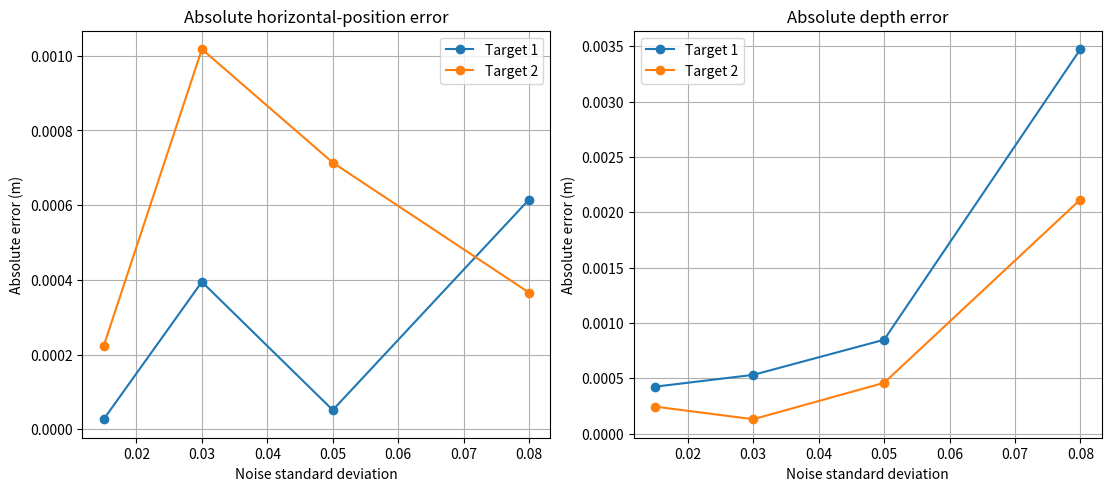
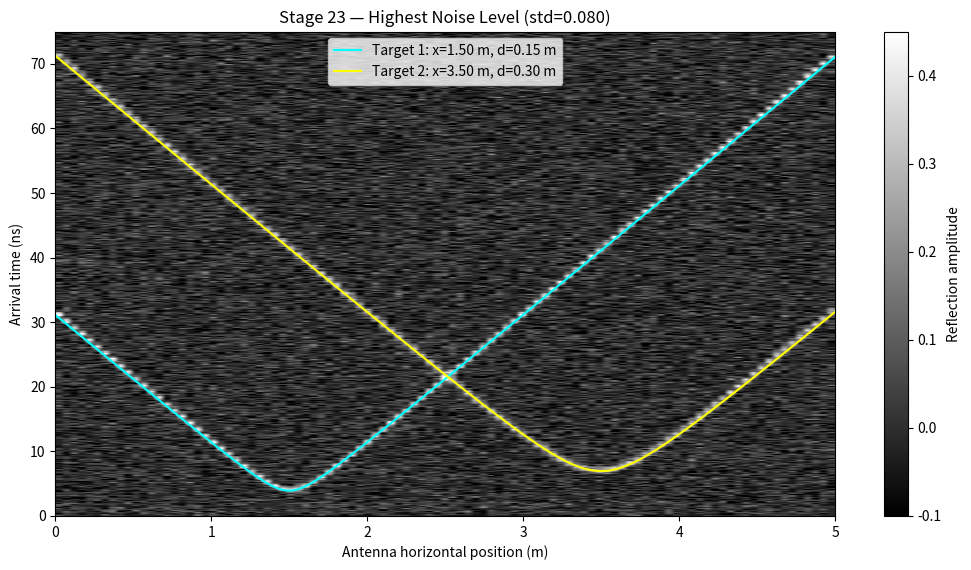

Source code (Python) for these figures, in order:
"""
Stage 23: Multi-noise robustness sweep for synthetic GPR localization
Educational synthetic data only — not real GPR measurements.

Tests multiple additive Gaussian-noise levels and reports:
- fitted x/depth estimates and absolute errors
- fit RMSE
- peak count
- simple false-detection proxy: peak count minus expected target-curve points

This is a controlled robustness experiment. Because noise can create extra
peaks and the fitting algorithm uses target-like initial guesses/time gates,
results are not a real-world detection probability.
"""

import numpy as np
import matplotlib.pyplot as plt
from scipy.signal import find_peaks
from scipy.optimize import least_squares

# ---------------- Model configuration ----------------
RNG_SEED = 23
NOISE_LEVELS = [0.015, 0.03, 0.05, 0.08]
C0 = 3.0e8
EPS_R = 9.0
VELOCITY = C0 / np.sqrt(EPS_R)
FS = 10e9
DT = 1 / FS
T_WINDOW = 75e-9
N_TIME = int(round(T_WINDOW * FS))
TIME = np.arange(N_TIME) * DT
TIME_NS = TIME * 1e9
SYSTEM_DELAY_NS = 1.0
X_POSITIONS = np.linspace(0.0, 5.0, 101)
TARGETS = [
    {"x": 1.5, "depth": 0.15, "amplitude": 0.40, "sigma_ns": 0.28},
    {"x": 3.5, "depth": 0.30, "amplitude": 0.30, "sigma_ns": 0.38},
]

def make_clean_trace(x):
    trace = np.zeros(N_TIME, dtype=float)
    for target in TARGETS:
        dx = x - target["x"]
        path = np.sqrt(target["depth"]**2 + dx**2)
        arrival = SYSTEM_DELAY_NS * 1e-9 + 2 * path / VELOCITY
        sigma = target["sigma_ns"] * 1e-9
        trace += target["amplitude"] * np.exp(-0.5 * ((TIME - arrival) / sigma)**2)
    trace += 0.025 * np.exp(-TIME / 3e-9) * np.sin(2*np.pi*180e6*TIME)
    return trace

def travel_time_ns(x, x0, depth):
    return SYSTEM_DELAY_NS + (2.0 / VELOCITY) * np.sqrt(depth**2 + (x - x0)**2) * 1e9

def detect(bscan):
    detections = []
    for ix, x in enumerate(X_POSITIONS):
        peaks, _ = find_peaks(
            bscan[ix], height=0.06, prominence=0.04, distance=50
        )
        for p in peaks:
            if TIME_NS[p] > SYSTEM_DELAY_NS + 0.5:
                detections.append([x, TIME_NS[p], bscan[ix, p]])
    return np.asarray(detections, dtype=float).reshape(-1, 3)

def fit_two_targets(detections):
    fits = []
    unused = detections.copy()
    seeds = [(1.5, 0.15), (3.5, 0.30)]
    for number, (seed_x, seed_d) in enumerate(seeds, 1):
        if len(unused) < 5:
            fits.append({"target": number, "x": np.nan, "depth": np.nan,
                         "rmse": np.nan, "points": len(unused)})
            continue
        predicted = travel_time_ns(unused[:, 0], seed_x, seed_d)
        gate = np.abs(unused[:, 1] - predicted) < 3.5
        candidates = unused[gate]
        if len(candidates) < 5:
            order = np.argsort(np.abs(unused[:, 1] - predicted))
            candidates = unused[order[:min(30, len(unused))]]

        def residual(params):
            return travel_time_ns(candidates[:, 0], params[0], params[1]) - candidates[:, 1]

        result = least_squares(
            residual, x0=[seed_x, seed_d],
            bounds=([0.0, 0.02], [5.0, 1.0]),
            loss="soft_l1", f_scale=0.5, max_nfev=5000
        )
        x_est, depth_est = result.x
        rmse = float(np.sqrt(np.mean(residual(result.x)**2)))
        fits.append({"target": number, "x": float(x_est), "depth": float(depth_est),
                     "rmse": rmse, "points": len(candidates)})
        keep = np.abs(unused[:, 1] - travel_time_ns(unused[:, 0], x_est, depth_est)) > 1.5
        if np.count_nonzero(keep) >= 5:
            unused = unused[keep]
    return fits

def fit_is_valid(fit):
    return np.isfinite(fit["x"]) and np.isfinite(fit["depth"])

# Generate a clean reference B-scan.
clean = np.vstack([make_clean_trace(x) for x in X_POSITIONS])
rng = np.random.default_rng(RNG_SEED)

rows = []
plot_curves = []
print("===== STAGE 23: MULTI-NOISE ROBUSTNESS SWEEP =====")
print(f"Seed={RNG_SEED}; sample rate={FS/1e9:.1f} GHz; positions={len(X_POSITIONS)}")
print("Noise std | peaks | target | x estimate | x error | depth estimate | depth error | RMSE(ns)")

for noise_std in NOISE_LEVELS:
    noisy = clean + rng.normal(0.0, noise_std, size=clean.shape)
    detections = detect(noisy)
    fits = fit_two_targets(detections)

    # Detection-rate proxy: target fit counts as detected if fit is valid and near
    # the reference location/depth. This is not a statistical probability.
    for target, fit in zip(TARGETS, fits):
        valid = fit_is_valid(fit)
        if valid:
            x_error = fit["x"] - target["x"]
            depth_error = fit["depth"] - target["depth"]
            detected = abs(x_error) <= 0.10 and abs(depth_error) <= 0.05
        else:
            x_error = np.nan
            depth_error = np.nan
            detected = False
        rows.append([
            noise_std, len(detections), target["x"], fit["x"], x_error,
            target["depth"], fit["depth"], depth_error, fit["rmse"],
            int(detected), fit["points"]
        ])
        print(
            f"{noise_std:8.3f} | {len(detections):5d} | {fit['target']:6d} | "
            f"{fit['x']:10.3f} | {x_error:+7.3f} | {fit['depth']:14.3f} | "
            f"{depth_error:+11.3f} | {fit['rmse']:8.3f}"
        )
    plot_curves.append((noise_std, noisy, fits, len(detections)))

# Save CSV.
header = (
    "noise_std,peak_count,target_id,x_est_m,x_error_m,depth_true_m,"
    "depth_est_m,depth_error_m,fit_rmse_ns,within_tolerance,fit_points"
)
np.savetxt("stage23_noise_sweep.csv", np.asarray(rows, dtype=float),
           delimiter=",", header=header, comments="")

# Plot fitted errors vs noise.
fig, axes = plt.subplots(1, 2, figsize=(11, 4.8), constrained_layout=True)
for target_id in [1, 2]:
    target_rows = [r for r in rows if int(r[2] == TARGETS[target_id-1]["x"]) == 1]
    # rows columns: noise, peak count, target_x, x_est, x_error, depth_true, depth_est, depth_error...
    axes[0].plot([r[0] for r in target_rows], [abs(r[4]) for r in target_rows],
                 marker="o", label=f"Target {target_id}")
    axes[1].plot([r[0] for r in target_rows], [abs(r[7]) for r in target_rows],
                 marker="o", label=f"Target {target_id}")
axes[0].set_title("Absolute horizontal-position error")
axes[0].set_xlabel("Noise standard deviation")
axes[0].set_ylabel("Absolute error (m)")
axes[1].set_title("Absolute depth error")
axes[1].set_xlabel("Noise standard deviation")
axes[1].set_ylabel("Absolute error (m)")
for ax in axes:
    ax.grid(True)
    ax.legend()
fig.savefig("stage23_error_vs_noise.png", dpi=160)
plt.show()

# Display the highest noise B-scan and fitted curves.
noise_std, noisy, fits, peak_count = plot_curves[-1]
plt.figure(figsize=(10.5, 5.8))
plt.imshow(noisy.T, aspect="auto", origin="lower",
           extent=[X_POSITIONS[0], X_POSITIONS[-1], TIME_NS[0], TIME_NS[-1]],
           cmap="gray", vmin=-0.10, vmax=0.45)
x_curve = np.linspace(0, 5, 501)
colors = ["cyan", "yellow"]
for i, fit in enumerate(fits):
    if fit_is_valid(fit):
        plt.plot(x_curve, travel_time_ns(x_curve, fit["x"], fit["depth"]),
                 color=colors[i], linewidth=1.5,
                 label=f"Target {fit['target']}: x={fit['x']:.2f} m, d={fit['depth']:.2f} m")
plt.ylim(0, 75)
plt.title(f"Stage 23 — Highest Noise Level (std={noise_std:.3f})")
plt.xlabel("Antenna horizontal position (m)")
plt.ylabel("Arrival time (ns)")
plt.colorbar(label="Reflection amplitude")
plt.legend()
plt.tight_layout()
plt.savefig("stage23_high_noise_fit.png", dpi=160)
plt.show()

print("\nFiles saved:")
print("  stage23_noise_sweep.csv")
print("  stage23_error_vs_noise.png")
print("  stage23_high_noise_fit.png")
print("\nInterpretation: assess errors and failed fits at each noise level.")
print("These are single-run results for a fixed random seed, not generalized probabilities.")
